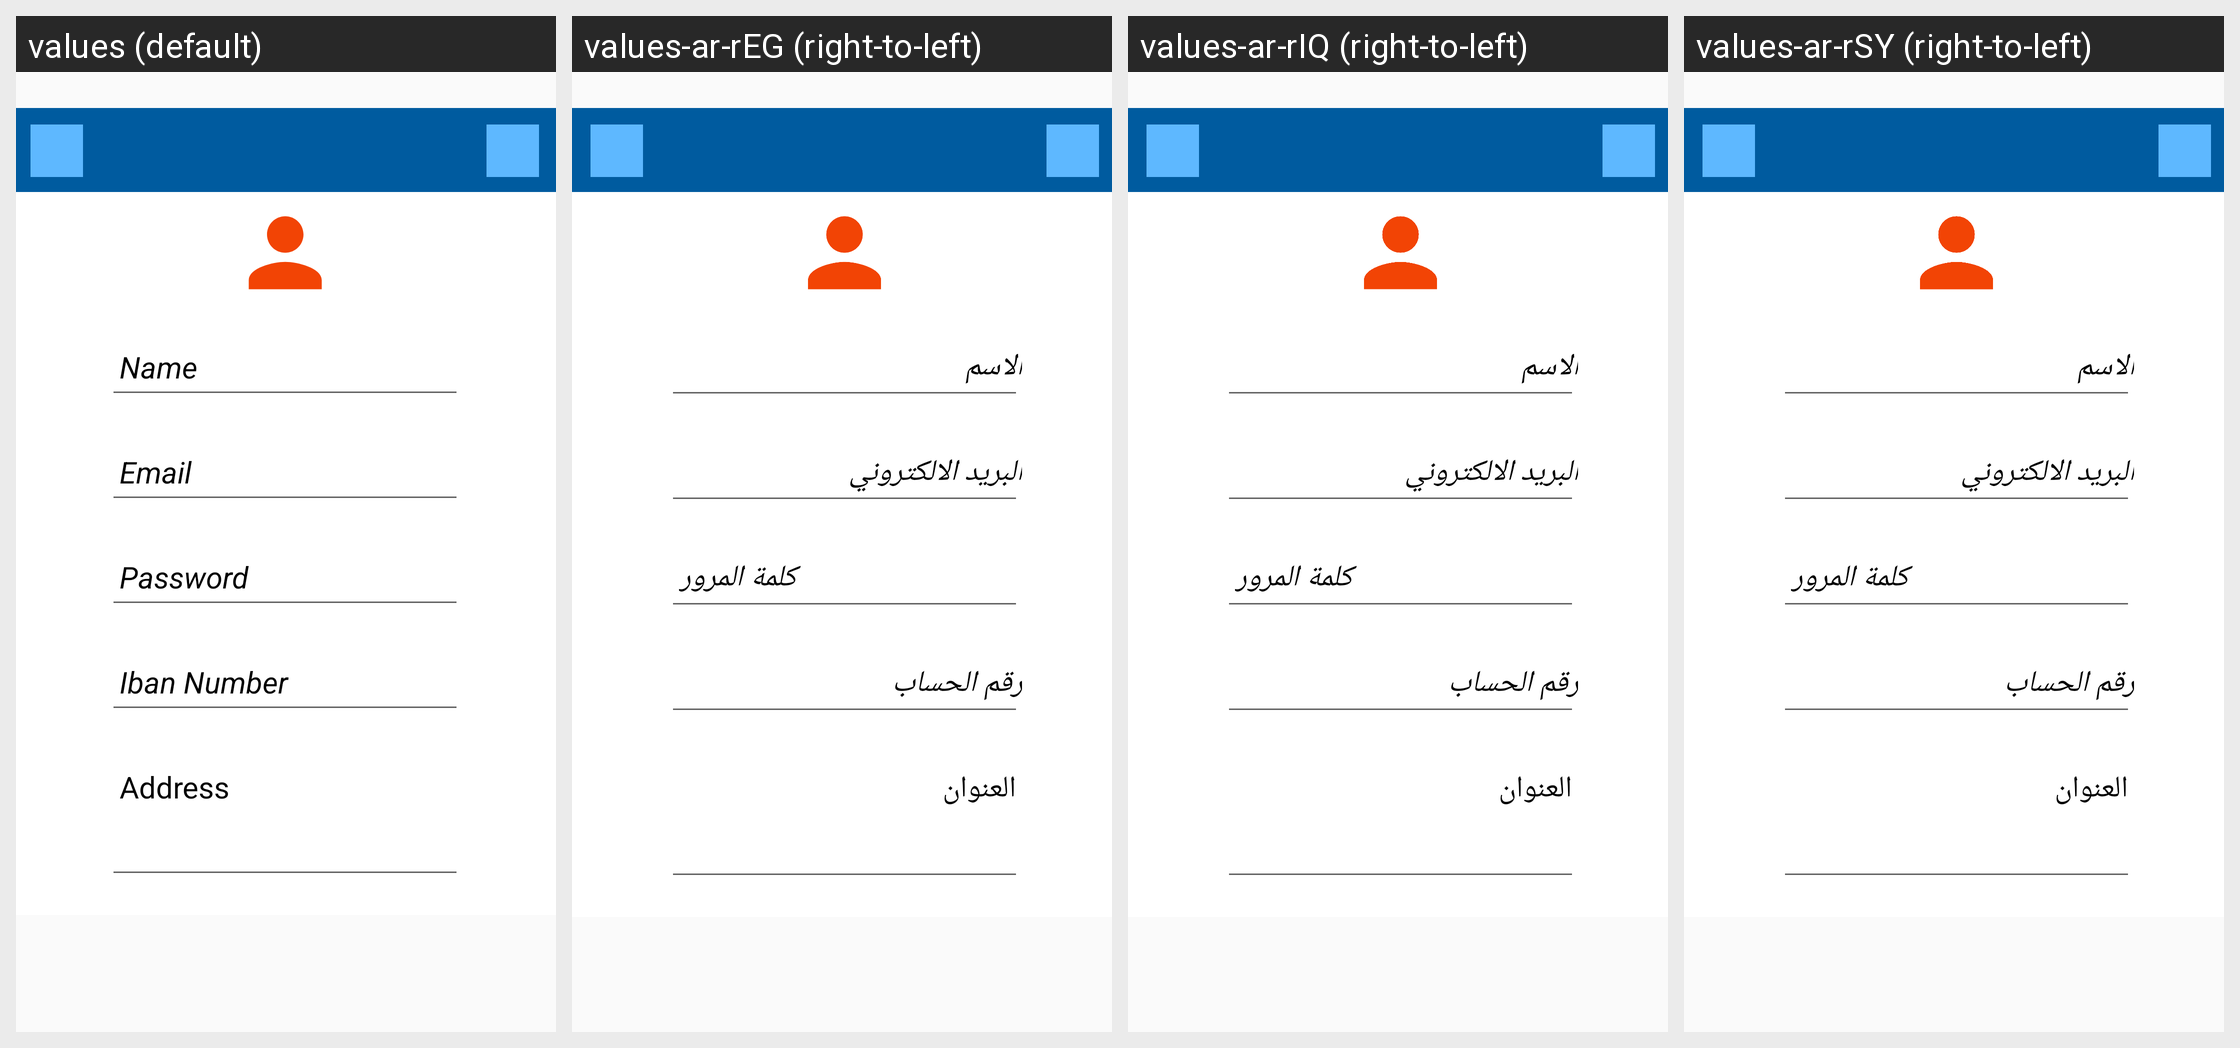

Here is an Android app screen in its default locale and in the app's own translations. Write out the translated-string differences for the strings that appear on this screen.
Android screen res/layout/fragment_market_profile.xml rendered under 4 locales, left to right: values (default), values-ar-rEG (right-to-left), values-ar-rIQ (right-to-left), values-ar-rSY (right-to-left). Device: Nexus 5 (rendered at 1080×1920; each locale shown at half size, 540×960, under a caption strip naming it); theme AppTheme.
Other locales in the repository, not shown: values-ar-rJO, values-ar-rLB, values-ar-rQA, values-ar-rSA, values-de-rDE, values-tr-rTR.
Strings drawn on this screen, with the default value and each locale's value (text and hints the layout hard-codes, and strings that could not be matched under every locale, appear in the picture but are not listed):

market_profile_name
  values: Name
  values-ar-rEG: الاسم
  values-ar-rIQ: الاسم
  values-ar-rSY: الاسم

market_profile_email
  values: Email
  values-ar-rEG: البريد الالكتروني
  values-ar-rIQ: البريد الالكتروني
  values-ar-rSY: البريد الالكتروني

market_profile_password
  values: Password
  values-ar-rEG: كلمة المرور
  values-ar-rIQ: كلمة المرور
  values-ar-rSY: كلمة المرور

market_profile_iban_number
  values: Iban Number
  values-ar-rEG: رقم الحساب
  values-ar-rIQ: رقم الحساب
  values-ar-rSY: رقم الحساب

market_profile_address
  values: Address
  values-ar-rEG: العنوان
  values-ar-rIQ: العنوان
  values-ar-rSY: العنوان
